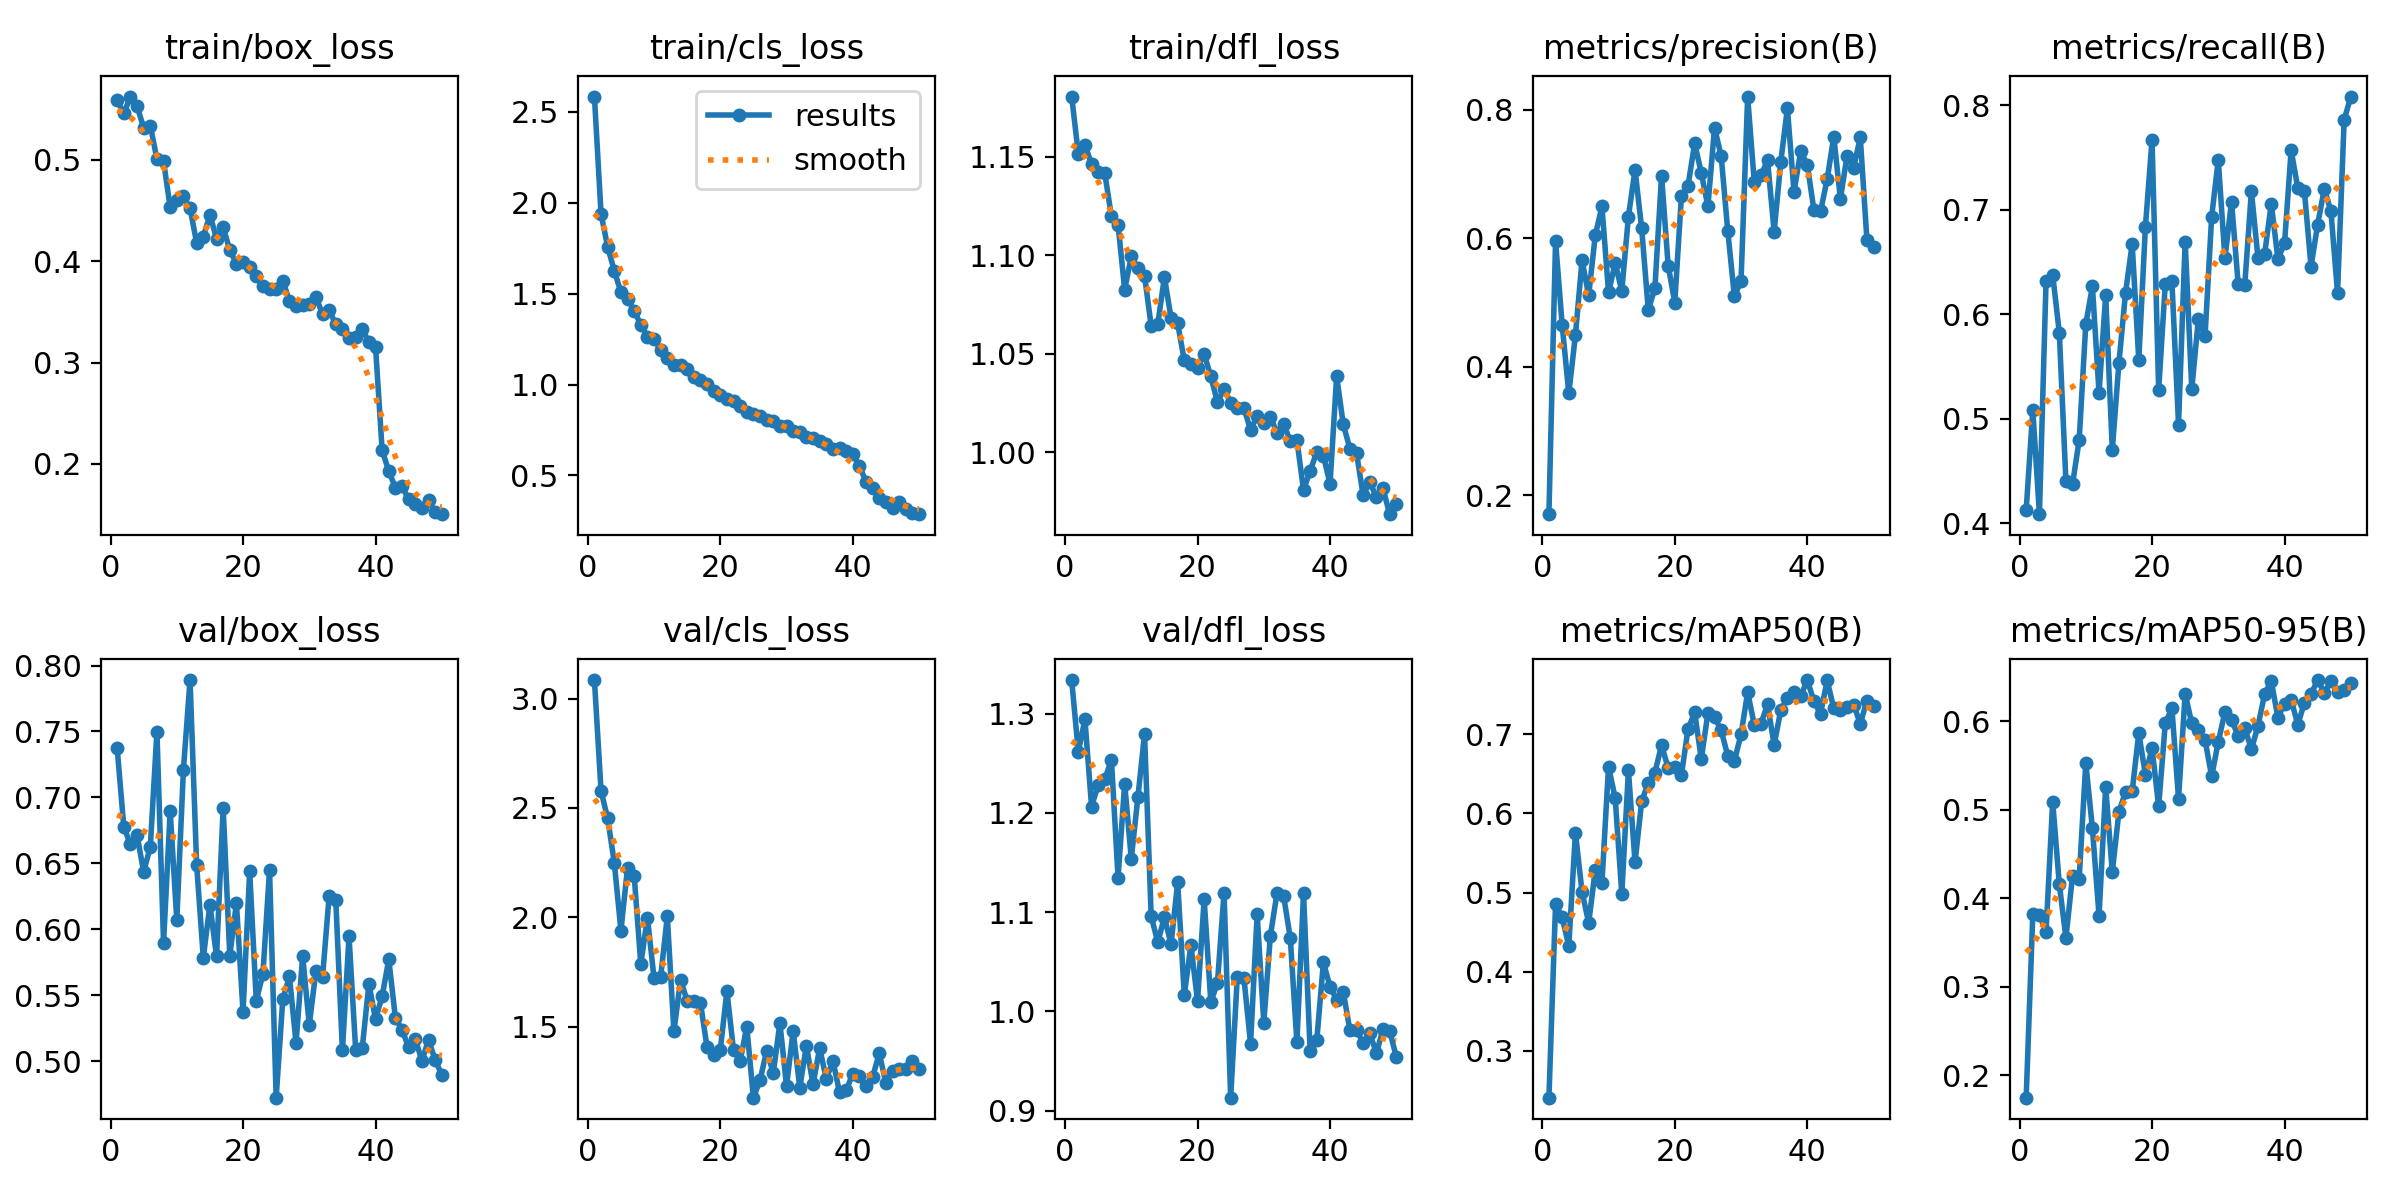

Data behind this chart, as committed beside it:
epoch, time, train/box_loss, train/cls_loss, train/dfl_loss, metrics/precision(B), metrics/recall(B), metrics/mAP50(B), metrics/mAP50-95(B), val/box_loss, val/cls_loss, val/dfl_loss, lr/pg0, lr/pg1, lr/pg2
1, 479.6, 0.5586, 2.584, 1.18, 0.1707, 0.4125, 0.241, 0.1747, 0.7373, 3.085, 1.334, 0.0003648, 0.0003648, 0.0003648
2, 916.7, 0.5457, 1.938, 1.151, 0.5956, 0.5083, 0.4851, 0.3822, 0.6776, 2.578, 1.261, 0.0007206, 0.0007206, 0.0007206
3, 1395, 0.5624, 1.757, 1.156, 0.4653, 0.4086, 0.4687, 0.3811, 0.6643, 2.452, 1.294, 0.001062, 0.001062, 0.001062
4, 1937, 0.5532, 1.626, 1.146, 0.3585, 0.6313, 0.4325, 0.3619, 0.6713, 2.25, 1.206, 0.001045, 0.001045, 0.001045
5, 2419, 0.5313, 1.508, 1.142, 0.4494, 0.6378, 0.5755, 0.5092, 0.6436, 1.94, 1.228, 0.001023, 0.001023, 0.001023
6, 2937, 0.5338, 1.471, 1.141, 0.5661, 0.5823, 0.5009, 0.416, 0.6625, 2.227, 1.234, 0.001001, 0.001001, 0.001001
7, 3473, 0.5008, 1.406, 1.12, 0.5111, 0.4401, 0.4615, 0.3554, 0.7499, 2.191, 1.254, 0.000979, 0.000979, 0.000979
8, 4034, 0.4987, 1.328, 1.115, 0.605, 0.4374, 0.5289, 0.4255, 0.5896, 1.786, 1.135, 0.000957, 0.000957, 0.000957
9, 4572, 0.453, 1.264, 1.082, 0.6496, 0.4795, 0.5121, 0.422, 0.6897, 1.999, 1.229, 0.000935, 0.000935, 0.000935
10, 5110, 0.4601, 1.248, 1.099, 0.5162, 0.5903, 0.6589, 0.5528, 0.607, 1.722, 1.154, 0.000913, 0.000913, 0.000913
11, 5676, 0.4639, 1.191, 1.093, 0.5613, 0.6266, 0.6193, 0.4789, 0.721, 1.727, 1.216, 0.000891, 0.000891, 0.000891
12, 6343, 0.4522, 1.143, 1.09, 0.5184, 0.5247, 0.4985, 0.3802, 0.789, 2.004, 1.279, 0.000869, 0.000869, 0.000869
13, 6965, 0.4179, 1.108, 1.064, 0.6338, 0.6179, 0.6541, 0.5258, 0.6485, 1.479, 1.096, 0.000847, 0.000847, 0.000847
14, 7408, 0.4241, 1.107, 1.065, 0.7068, 0.4703, 0.538, 0.4296, 0.5785, 1.713, 1.07, 0.000825, 0.000825, 0.000825
15, 7878, 0.4457, 1.087, 1.089, 0.6156, 0.5532, 0.615, 0.4975, 0.6185, 1.619, 1.095, 0.000803, 0.000803, 0.000803
16, 8280, 0.4224, 1.04, 1.068, 0.4883, 0.6205, 0.6386, 0.5203, 0.5795, 1.619, 1.068, 0.000781, 0.000781, 0.000781
17, 8672, 0.4335, 1.025, 1.065, 0.5228, 0.6669, 0.6514, 0.5207, 0.692, 1.609, 1.13, 0.000759, 0.000759, 0.000759
18, 9048, 0.4109, 1.004, 1.047, 0.6974, 0.5561, 0.6859, 0.5868, 0.5799, 1.406, 1.017, 0.000737, 0.000737, 0.000737
19, 9429, 0.3976, 0.9665, 1.045, 0.5575, 0.6837, 0.6572, 0.5393, 0.6199, 1.371, 1.067, 0.000715, 0.000715, 0.000715
20, 9857, 0.3988, 0.941, 1.043, 0.5001, 0.7665, 0.6584, 0.5695, 0.5373, 1.393, 1.011, 0.000693, 0.000693, 0.000693
21, 10358, 0.3947, 0.9219, 1.05, 0.6659, 0.5276, 0.6482, 0.5039, 0.644, 1.663, 1.113, 0.000671, 0.000671, 0.000671
22, 10830, 0.3851, 0.9104, 1.038, 0.6822, 0.6289, 0.7064, 0.5978, 0.5459, 1.392, 1.01, 0.000649, 0.000649, 0.000649
23, 11233, 0.3754, 0.8812, 1.025, 0.7477, 0.6313, 0.7273, 0.6149, 0.5661, 1.344, 1.028, 0.000627, 0.000627, 0.000627
24, 11629, 0.3724, 0.8497, 1.032, 0.702, 0.4944, 0.6686, 0.5125, 0.645, 1.5, 1.12, 0.0006051, 0.0006051, 0.0006051
25, 12058, 0.373, 0.8369, 1.025, 0.6497, 0.6694, 0.7264, 0.6311, 0.4723, 1.175, 0.9132, 0.0005831, 0.0005831, 0.0005831
26, 12481, 0.3806, 0.8242, 1.022, 0.7724, 0.5283, 0.7209, 0.5976, 0.5468, 1.255, 1.035, 0.0005611, 0.0005611, 0.0005611
27, 12895, 0.3609, 0.8056, 1.022, 0.7282, 0.5957, 0.7049, 0.5898, 0.5643, 1.391, 1.034, 0.0005391, 0.0005391, 0.0005391
28, 13387, 0.3559, 0.8001, 1.011, 0.6113, 0.5789, 0.6723, 0.579, 0.5139, 1.288, 0.9676, 0.0005171, 0.0005171, 0.0005171
29, 13857, 0.3565, 0.7702, 1.018, 0.5096, 0.6932, 0.6663, 0.5377, 0.5795, 1.517, 1.098, 0.0004951, 0.0004951, 0.0004951
30, 14351, 0.358, 0.7695, 1.015, 0.5336, 0.7474, 0.6996, 0.5768, 0.5275, 1.228, 0.9888, 0.0004731, 0.0004731, 0.0004731
31, 14814, 0.3648, 0.745, 1.018, 0.8207, 0.6534, 0.7528, 0.6103, 0.5684, 1.48, 1.076, 0.0004511, 0.0004511, 0.0004511
32, 15274, 0.3477, 0.7402, 1.009, 0.6874, 0.7077, 0.7116, 0.6019, 0.5637, 1.221, 1.119, 0.0004291, 0.0004291, 0.0004291
33, 15749, 0.352, 0.7087, 1.014, 0.698, 0.6289, 0.713, 0.5833, 0.6254, 1.413, 1.116, 0.0004071, 0.0004071, 0.0004071
34, 16235, 0.3376, 0.7084, 1.006, 0.7215, 0.6283, 0.7374, 0.5921, 0.6221, 1.236, 1.074, 0.0003851, 0.0003851, 0.0003851
35, 16708, 0.3334, 0.6904, 1.006, 0.6105, 0.7175, 0.6864, 0.5685, 0.5082, 1.402, 0.9688, 0.0003631, 0.0003631, 0.0003631
36, 17157, 0.3245, 0.6727, 0.9807, 0.7193, 0.6532, 0.7303, 0.5947, 0.5946, 1.261, 1.119, 0.0003411, 0.0003411, 0.0003411
37, 17615, 0.3248, 0.6445, 0.9904, 0.8023, 0.6576, 0.7457, 0.631, 0.5087, 1.344, 0.9599, 0.0003191, 0.0003191, 0.0003191
38, 18092, 0.3332, 0.6498, 1, 0.6722, 0.7057, 0.7536, 0.6455, 0.5103, 1.2, 0.9711, 0.0002971, 0.0002971, 0.0002971
39, 18565, 0.3201, 0.6338, 0.9982, 0.7355, 0.6528, 0.7475, 0.604, 0.5586, 1.208, 1.049, 0.0002751, 0.0002751, 0.0002751
40, 18983, 0.3156, 0.619, 0.9838, 0.7147, 0.6676, 0.7682, 0.62, 0.5318, 1.285, 1.025, 0.0002531, 0.0002531, 0.0002531
41, 19426, 0.2135, 0.552, 1.038, 0.6444, 0.7568, 0.7416, 0.6244, 0.5493, 1.273, 1.012, 0.0002311, 0.0002311, 0.0002311
42, 19895, 0.1928, 0.4649, 1.014, 0.6419, 0.7206, 0.7254, 0.5961, 0.5772, 1.227, 1.02, 0.0002091, 0.0002091, 0.0002091
43, 20348, 0.1767, 0.4285, 1.002, 0.6919, 0.7176, 0.7678, 0.621, 0.5329, 1.27, 0.981, 0.0001871, 0.0001871, 0.0001871
44, 20798, 0.1781, 0.3749, 0.9995, 0.7583, 0.6455, 0.7324, 0.6308, 0.5238, 1.379, 0.9815, 0.0001651, 0.0001651, 0.0001651
45, 21252, 0.165, 0.353, 0.978, 0.6615, 0.6857, 0.7305, 0.6466, 0.5105, 1.241, 0.9681, 0.0001431, 0.0001431, 0.0001431
46, 21678, 0.1604, 0.3231, 0.9849, 0.7283, 0.7198, 0.734, 0.6322, 0.517, 1.298, 0.978, 0.0001211, 0.0001211, 0.0001211
47, 22097, 0.1562, 0.3521, 0.977, 0.7098, 0.6987, 0.7372, 0.6452, 0.5002, 1.306, 0.958, 9.91012e-05, 9.91012e-05, 9.91012e-05
48, 22520, 0.1645, 0.3132, 0.9815, 0.7572, 0.6204, 0.7128, 0.6336, 0.5162, 1.305, 0.982, 7.71034e-05, 7.71034e-05, 7.71034e-05
49, 22935, 0.1522, 0.2948, 0.9685, 0.5981, 0.7857, 0.7422, 0.6356, 0.5008, 1.345, 0.9806, 5.51056e-05, 5.51056e-05, 5.51056e-05
50, 23351, 0.1505, 0.2866, 0.9734, 0.5865, 0.8081, 0.736, 0.6433, 0.4898, 1.305, 0.9543, 3.31078e-05, 3.31078e-05, 3.31078e-05
